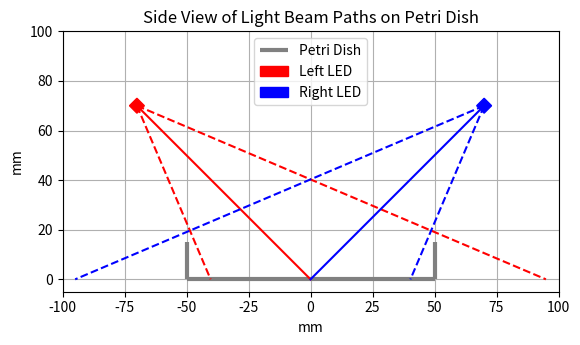

This chart was generated by the following Python code:
import matplotlib.pyplot as plt
import numpy as np
import matplotlib.patches as patches

# Constants
radius_petri_dish = 50  # mm
distance_from_center = 70  # mm, for both lights
beam_angle_degrees = 44  # Total viewing angle of the LED
angle_of_incidence_degrees = 45  # Angle of the LED relative to the vertical
half_viewing_angle = beam_angle_degrees / 2  # Half of the total viewing angle
height_of_led = 70  # mm, height of the LED from the level of the Petri dish

# Adjusted function to ensure beams point towards the petri dish and stop at dish level, with direction consideration
def adjusted_side_view_beam_paths(x_offset, angle_of_incidence, half_view_angle, height, direction):
    angles = [
        angle_of_incidence - half_view_angle,
        angle_of_incidence,
        angle_of_incidence + half_view_angle
    ]
    endpoints = []
    for angle in angles:
        x_intercept = direction * (height / np.tan(np.radians(angle)))
        x_intercept_plus_offset = x_offset + x_intercept
        endpoints.append((x_intercept_plus_offset, 0))  # Stop at y=0, the dish level
    return endpoints

# Calculate adjusted endpoints for side view of each LED with direction
left_endpoints = adjusted_side_view_beam_paths(-distance_from_center, angle_of_incidence_degrees, half_viewing_angle, height_of_led, +1)
right_endpoints = adjusted_side_view_beam_paths(distance_from_center, angle_of_incidence_degrees, half_viewing_angle, height_of_led, -1)

# Recreate figure and axis for the corrected side view
fig, ax = plt.subplots()

# Petri dish bottom as a horizontal line
ax.hlines(y=0, xmin=-radius_petri_dish, xmax=radius_petri_dish, colors='grey', linewidths=3, label='Petri Dish')

# Petri dish sides as vertical lines
ax.vlines(x=radius_petri_dish, ymin=0, ymax=15, colors='grey', linewidths=3)
ax.vlines(x=-radius_petri_dish, ymin=0, ymax=15, colors='grey', linewidths=3)

# Plot the beams as lines from each LED position correctly
for i, (x, y) in enumerate(left_endpoints):
    linestyle = '-' if i == 1 else '--'
    ax.plot([-distance_from_center, x], [height_of_led, y], 'r', linestyle=linestyle)  # Red for left LED
for i, (x, y) in enumerate(right_endpoints):
    linestyle = '-' if i == 1 else '--'
    ax.plot([distance_from_center, x], [height_of_led, y], 'b', linestyle=linestyle)  # Blue for right LED

# Add LED representations
led_left = patches.RegularPolygon((-distance_from_center, height_of_led), numVertices=4, radius=3, orientation=np.radians(0), color='red', label='Left LED')
led_right = patches.RegularPolygon((distance_from_center, height_of_led), numVertices=4, radius=3, orientation=np.radians(0), color='blue', label='Right LED')
ax.add_patch(led_left)
ax.add_patch(led_right)

# Setting plot properties
ax.set_xlim(-100, 100)
ax.set_ylim(-5, 100)
ax.set_aspect('equal', 'box')
ax.set_xlabel('mm')
ax.set_ylabel('mm')
ax.set_title('Side View of Light Beam Paths on Petri Dish')
ax.legend()

# Show the plot
plt.grid(True)
plt.show()
